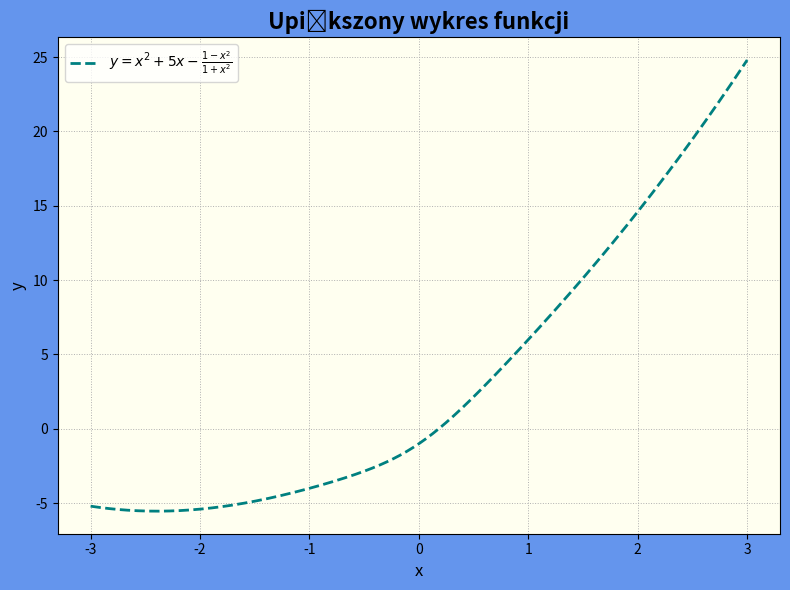

This chart was generated by the following Python code:
import numpy as np
import matplotlib.pyplot as plt
x = np.linspace(-3, 3, 500)# Dane x
y = x**2 + 5*x - (1 - x**2) / (1 + x**2)
# Tworzenie wykresu z tłem
fig, ax = plt.subplots(figsize=(8, 6))
fig.patch.set_facecolor('cornflowerblue') # tło całej figury
ax.set_facecolor('ivory') # tło samego wykresu
# Wykres funkcji z przerywaną linią i niestandardowym kolorem
ax.plot(
    x, y,
    label=r'$y = x^2 + 5x - \frac{1 - x^2}{1 + x^2}$',
    color='teal',
    linestyle='--',
    linewidth=2
)
ax.set_title("Upiększony wykres funkcji", fontsize=16, fontweight='bold')
ax.set_xlabel("x", fontsize=12)
ax.set_ylabel("y", fontsize=12)
# Siatka i legenda
ax.grid(True, linestyle=':', linewidth=0.7)
ax.legend()

plt.tight_layout()# Dopasowanie układu
# Zapis do pliku WEBP
plt.savefig("ladny_wykres_funkcji.webp", format="webp")
plt.show()# Wyświetlenie wykresu
